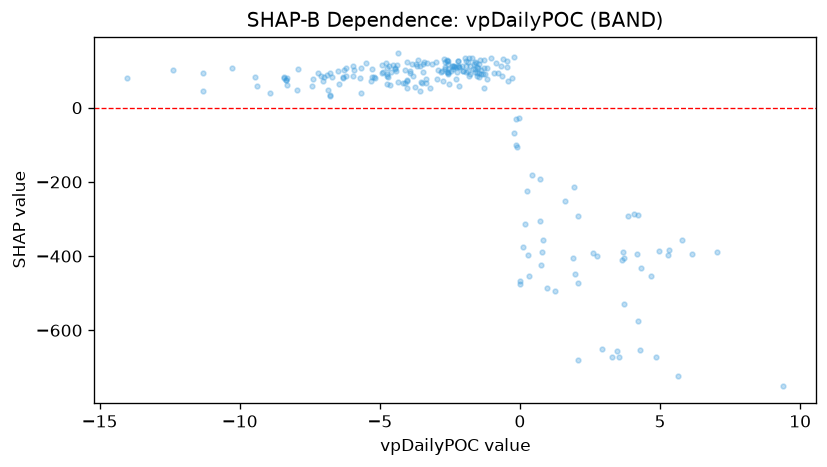

The data file committed next to this chart (first rows):
feature_value, shap_value
9.395, -751.2
4.164, -393.4
-0.4104, 72.52
4.845, -673.3
0.1905, -312.8
7.021, -389.4
4.965, -387.2
0.336, -452.9
1.251, -493
0.09767, -374.7
2.735, -399
0.7274, -193.4
5.32, -382.6
0.4276, -180.4
-4.357, 70.6
2.609, -391.3
5.27, -397.8
1.618, -251.3
-0.03852, -26.47
3.694, -390
6.141, -393.1
3.726, -405.6
4.314, -430.9
3.86, -292.1
4.221, -289.4
4.068, -285.7
5.625, -724.2
-1.595, 104.1
-0.136, -30.47
3.654, -409.9
3.726, -528.9
-6.266, 103
-5.672, 108.2
-11.29, 45.44
-4.44, 100.2
-3.485, 65.91
-0.2208, 137.3
4.302, -653.9
5.783, -357.3
-6.782, 32.09
3.529, -671
3.302, -671
0.2861, -395.9
0.263, -224.1
1.906, -404.2
-1.267, 52.05
2.076, -293.2
4.666, -452.5
-1.541, 94.88
3.481, -654.6
0.814, -355.8
-0.1147, -105.1
1.923, -214.5
-0.4541, 125.5
2.07, -471.2
0.01362, -474.9
-3.325, 119.4
-6.788, 33.64
1.961, -448.3
-2.179, 110.1
... 171 more rows
